Image classification data set "mass_roads_new" (jaapstefels/leren_beslissen on GitHub). Class labels (2): map, sat.

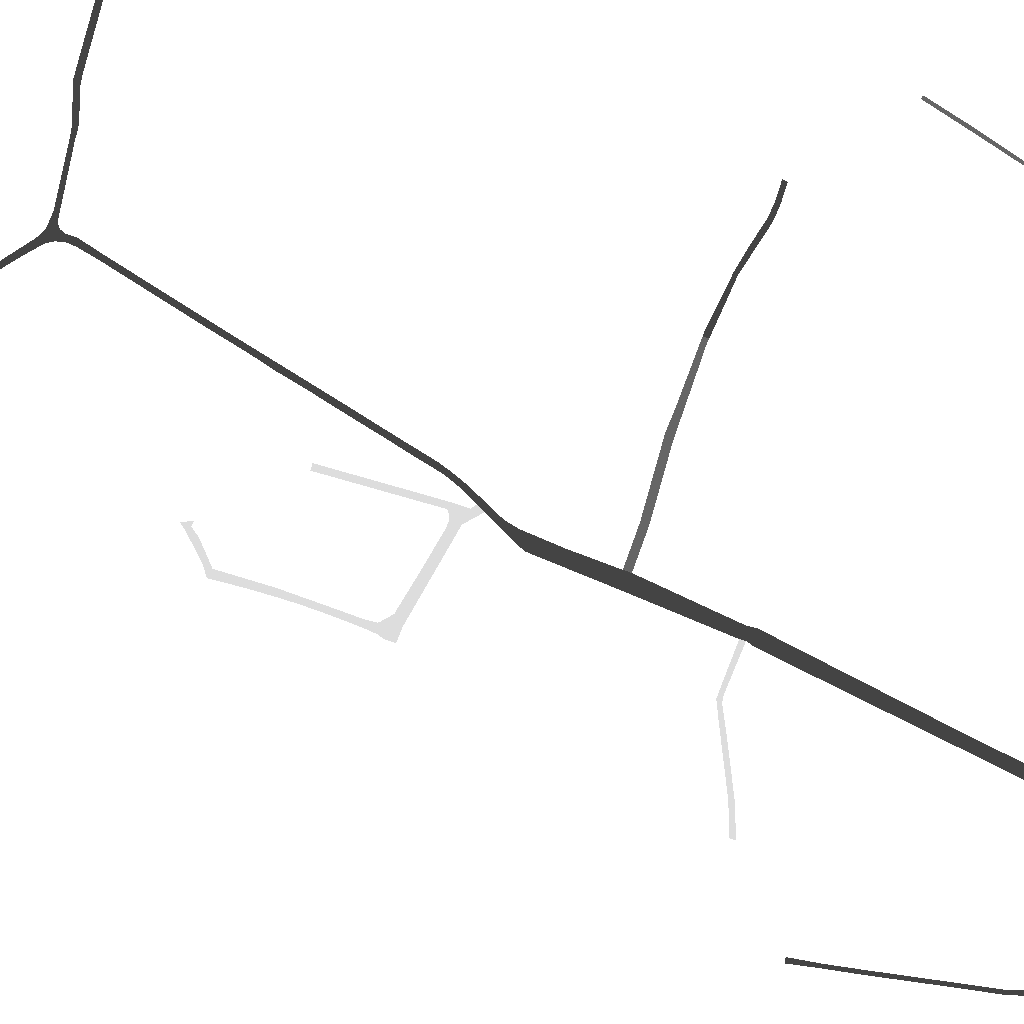
Label: map

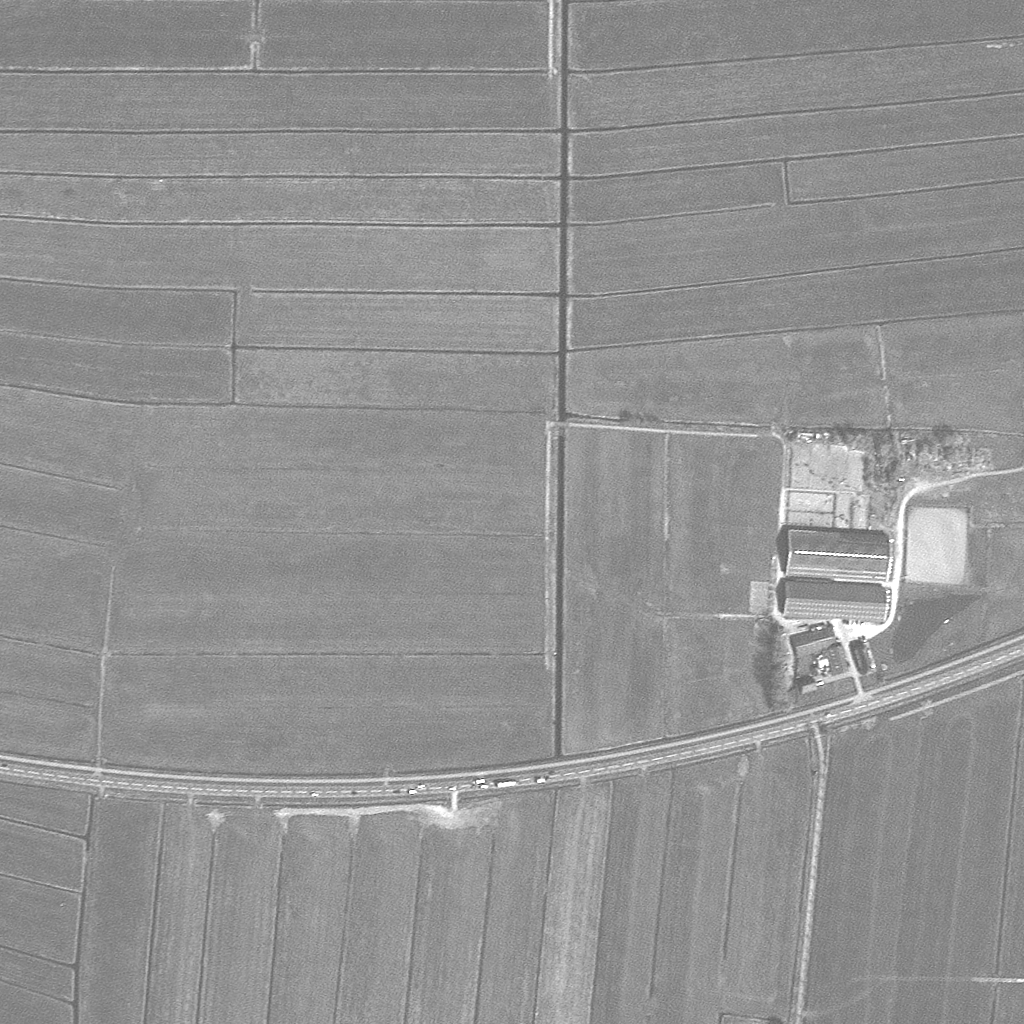
Label: sat

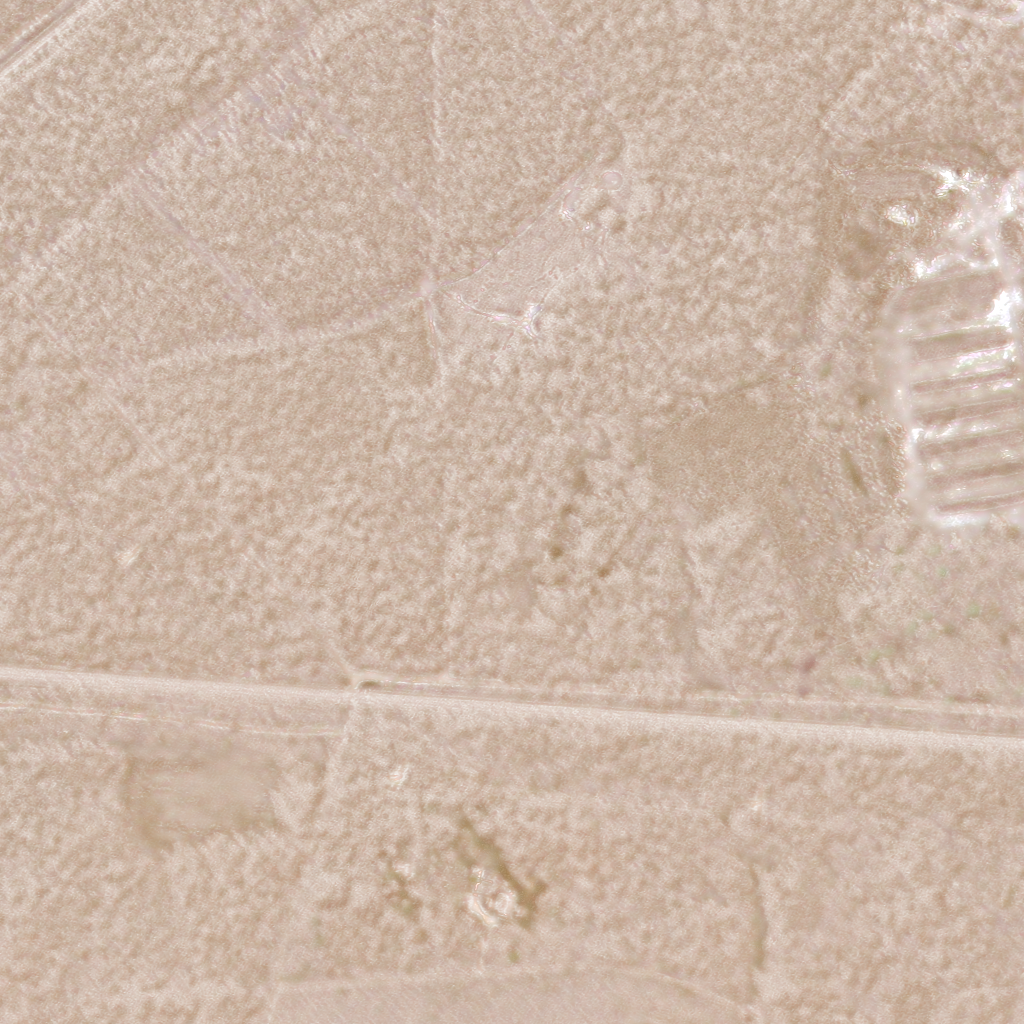
Label: sat

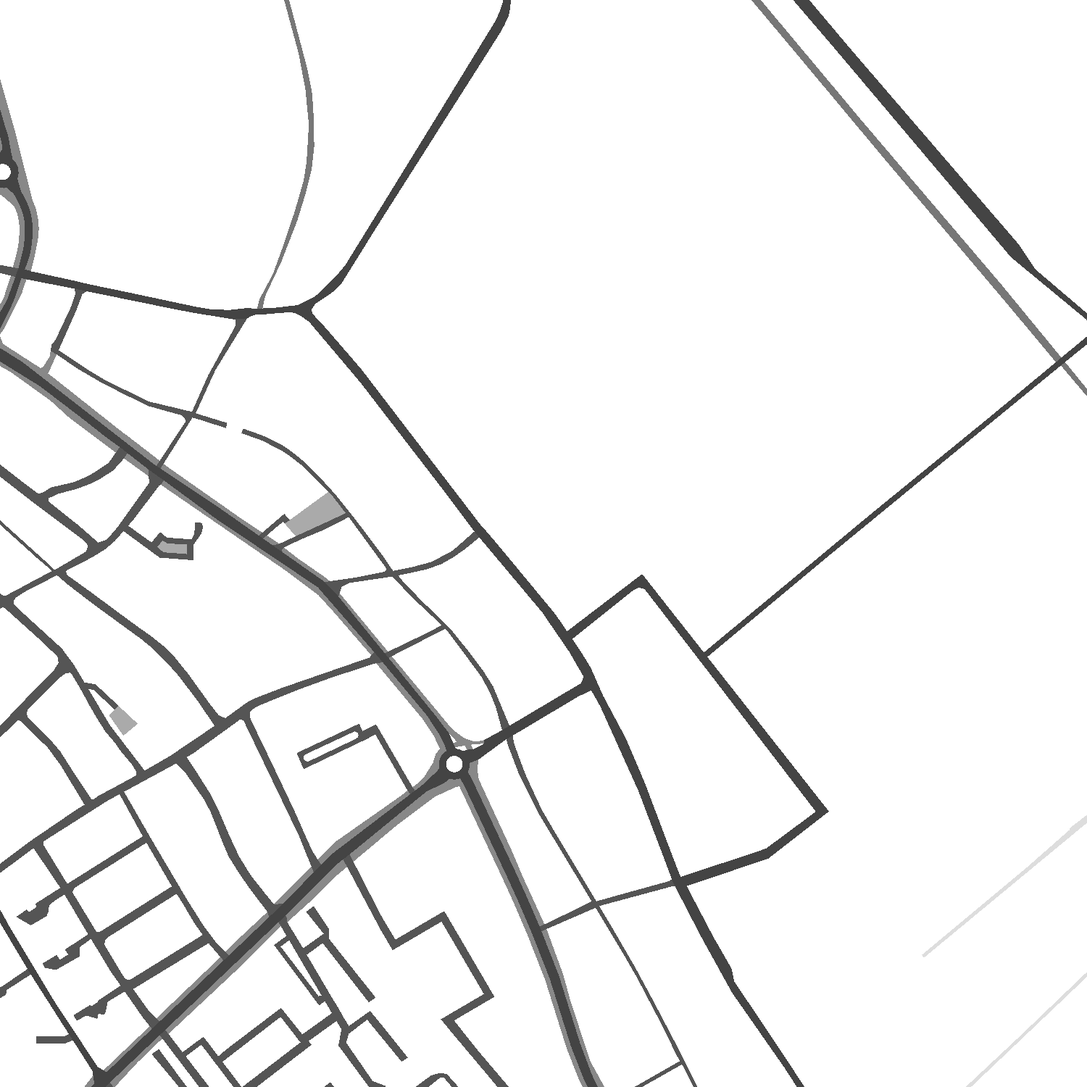
Label: map

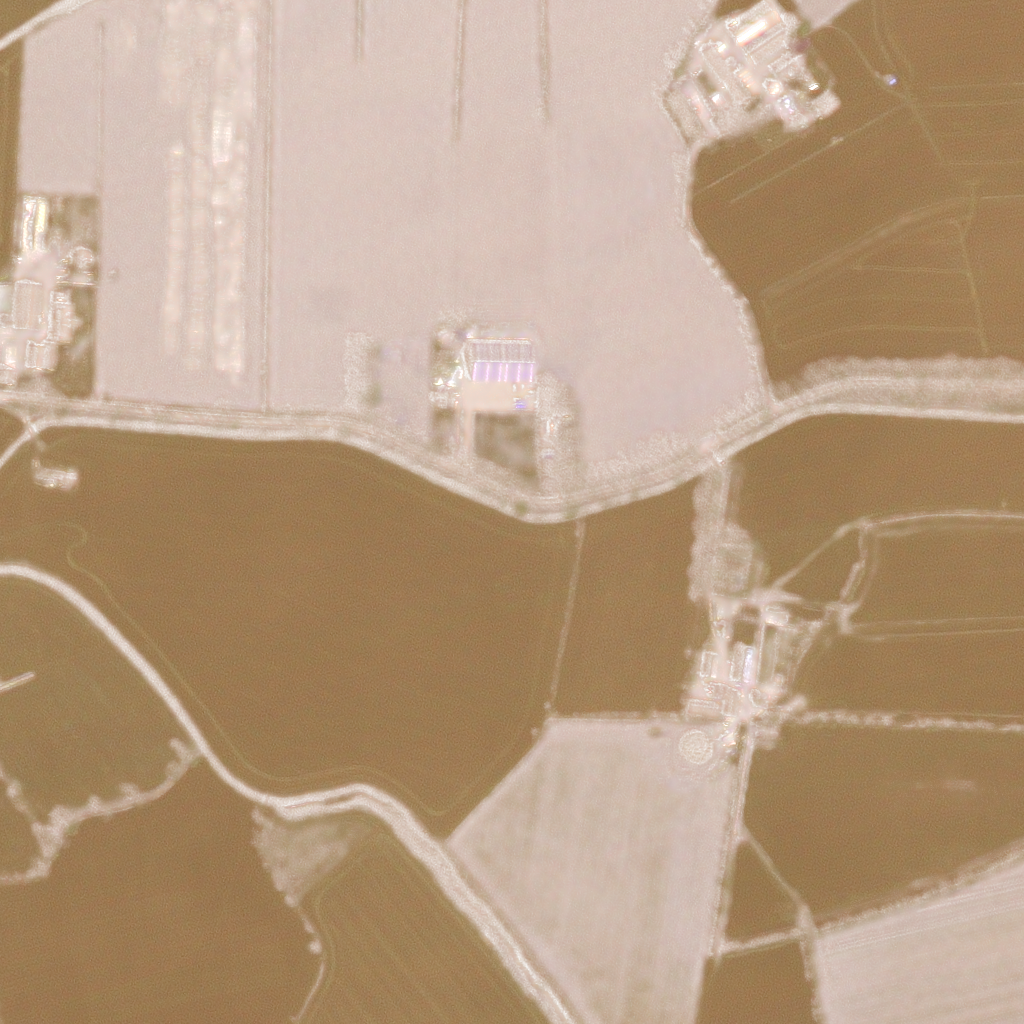
Label: sat

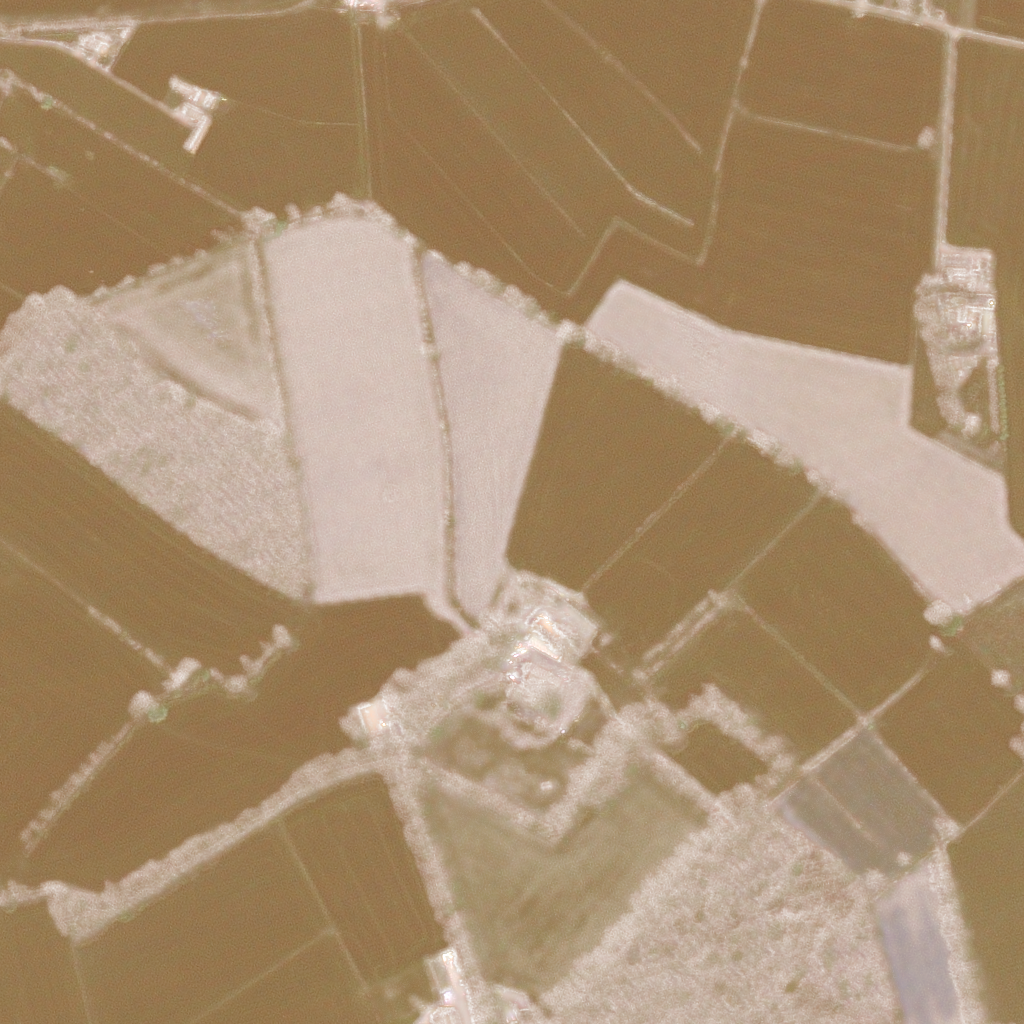
Label: sat
